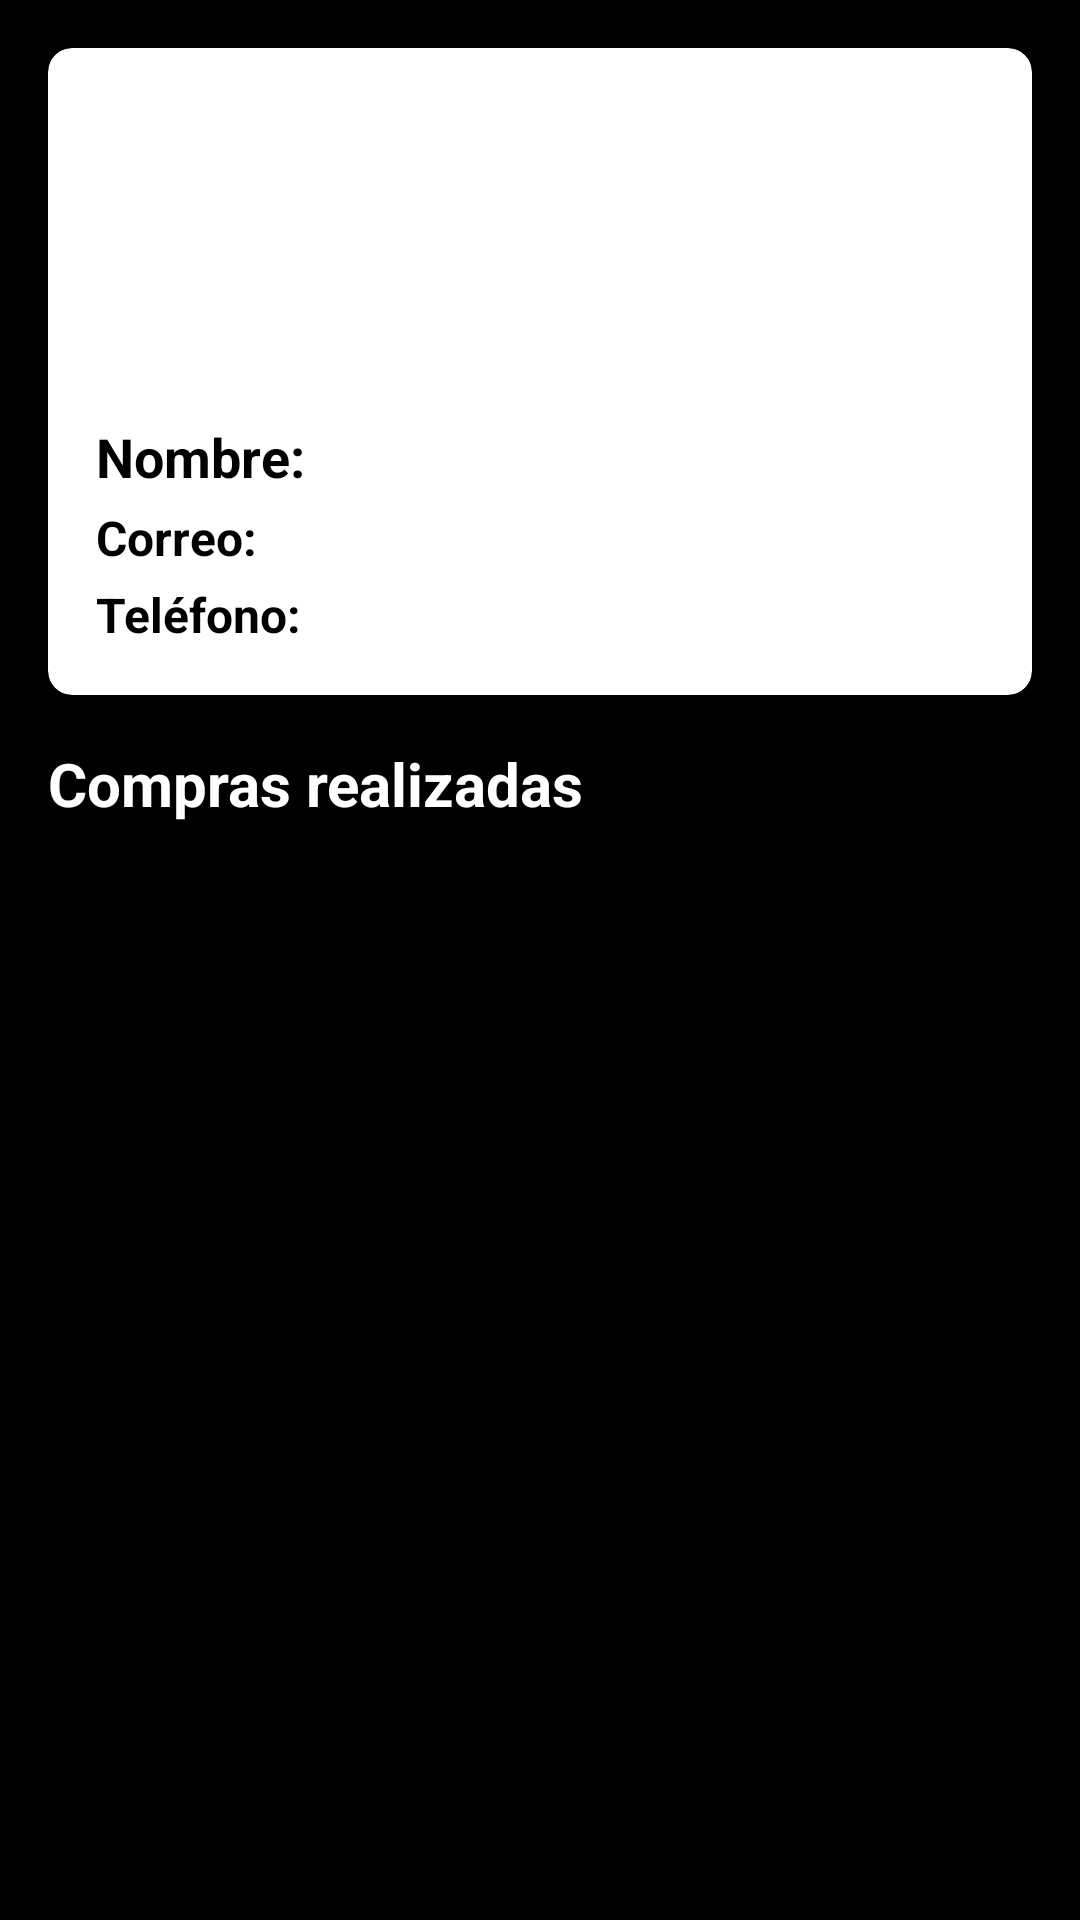

Reconstruct the res/layout file that produces this screen, plus the resources it refers to.
<!-- AndroidManifest.xml: fallback theme Theme.MaterialComponents.DayNight.NoActionBar -->
<!-- res/layout/activity_detail_user.xml -->
<?xml version="1.0" encoding="utf-8"?>
<androidx.constraintlayout.widget.ConstraintLayout xmlns:android="http://schemas.android.com/apk/res/android"
    xmlns:app="http://schemas.android.com/apk/res-auto"
    xmlns:tools="http://schemas.android.com/tools"
    android:layout_width="match_parent"
    android:layout_height="match_parent"
    android:background="#000000"
    android:padding="16dp"
    tools:context=".Activity.DetailUser">

    <LinearLayout
        android:layout_width="match_parent"
        android:layout_height="match_parent"
        android:orientation="vertical"
        android:paddingBottom="16dp">

        <androidx.cardview.widget.CardView
            android:layout_width="match_parent"
            android:layout_height="wrap_content"
            android:layout_marginBottom="16dp"
            app:cardCornerRadius="8dp"
            app:cardElevation="4dp">

            
            <ImageView
                android:id="@+id/logoutButton"
                android:layout_width="40dp"
                android:layout_height="40dp"
                android:layout_alignParentEnd="true"
                android:layout_marginTop="20dp"
                android:layout_marginEnd="20dp"
                android:background="?attr/selectableItemBackground"
                android:layout_gravity="end"
                android:src="@drawable/cerrar_sesion" />

            <LinearLayout
                android:layout_width="match_parent"
                android:layout_height="wrap_content"
                android:orientation="vertical"
                android:padding="16dp">

                <ImageView
                    android:id="@+id/userImage"
                    android:layout_width="100dp"
                    android:layout_height="100dp"
                    android:layout_gravity="center_horizontal"
                    android:contentDescription="User Image"
                    android:scaleType="centerCrop"
                    android:src="@drawable/usuario" />

                <LinearLayout
                    android:layout_width="wrap_content"
                    android:layout_height="wrap_content"
                    android:orientation="horizontal">

                    <TextView
                        android:layout_width="match_parent"
                        android:layout_height="wrap_content"
                        android:paddingTop="8dp"
                        android:text="Nombre: "
                        android:textColor="#000"
                        android:textSize="18sp"
                        android:textStyle="bold" />

                    <TextView
                        android:id="@+id/userName"
                        android:layout_width="match_parent"
                        android:layout_height="wrap_content"
                        android:paddingTop="8dp"
                        android:textColor="#333"
                        android:textSize="18sp" />
                </LinearLayout>


                <LinearLayout
                    android:layout_width="wrap_content"
                    android:layout_height="wrap_content"
                    android:orientation="horizontal">

                    <TextView
                        android:layout_width="match_parent"
                        android:layout_height="wrap_content"
                        android:paddingTop="4dp"
                        android:text="Correo: "
                        android:textColor="#000"
                        android:textSize="16sp"
                        android:textStyle="bold" />

                    <TextView
                        android:id="@+id/userEmail"
                        android:layout_width="match_parent"
                        android:layout_height="wrap_content"
                        android:paddingTop="4dp"
                        android:textColor="#333"
                        android:textSize="16sp" />

                </LinearLayout>


                <LinearLayout
                    android:layout_width="wrap_content"
                    android:layout_height="wrap_content"
                    android:orientation="horizontal">

                    <TextView
                        android:layout_width="match_parent"
                        android:layout_height="wrap_content"
                        android:paddingTop="4dp"
                        android:text="Teléfono: "
                        android:textColor="#000"
                        android:textSize="16sp"
                        android:textStyle="bold" />

                    <TextView
                        android:id="@+id/userPhone"
                        android:layout_width="match_parent"
                        android:layout_height="wrap_content"
                        android:paddingTop="4dp"
                        android:textColor="#333"
                        android:textSize="16sp" />

                </LinearLayout>

            </LinearLayout>
        </androidx.cardview.widget.CardView>

        <TextView
            android:id="@+id/purchasesTitle"
            android:layout_width="match_parent"
            android:layout_height="wrap_content"
            android:paddingBottom="8dp"
            android:text="Compras realizadas"
            android:textColor="@color/white"
            android:textSize="20sp"
            android:textStyle="bold" />

        <androidx.recyclerview.widget.RecyclerView
            android:id="@+id/recyclerViewPurchases"
            android:layout_width="match_parent"
            android:layout_height="match_parent" />
    </LinearLayout>
</androidx.constraintlayout.widget.ConstraintLayout>
<!-- resources referenced by this layout -->
<resources>

  <!-- not gathered from this repository: default colours our renderer supplied (Android Studio template values) -->
  <color name="white">#FFFFFFFF</color>
</resources>
